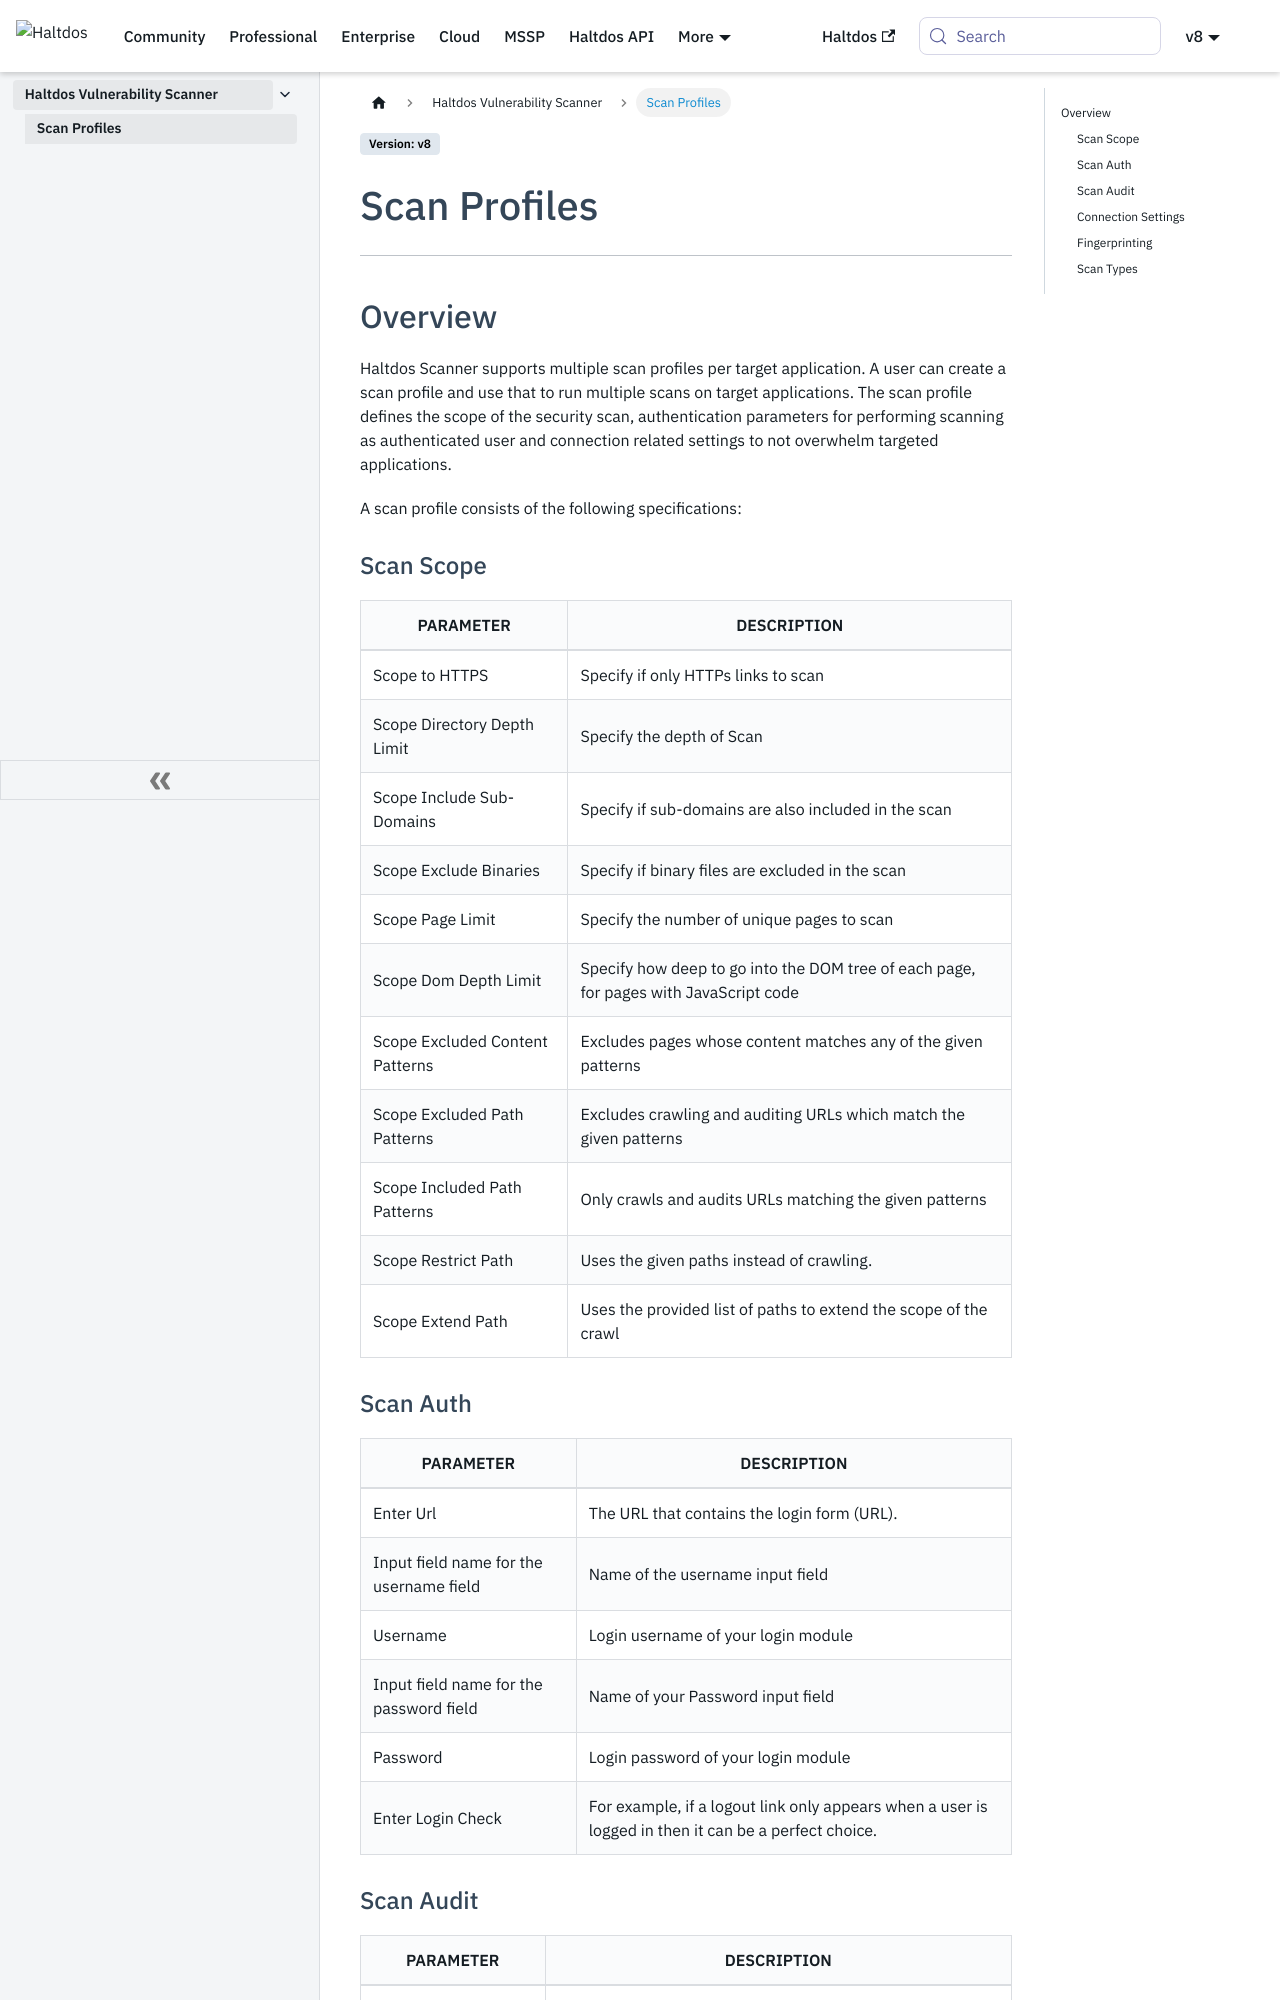

repository: halt-dos/hd-wiki-public · page: v8/enterprise/scan/scan_profiles/index.html · generator: docusaurus

---
sidebar_position: 2
---

# Scan Profiles

---

## Overview

Haltdos Scanner supports multiple scan profiles per target application. A user can create a scan profile and use that to run multiple scans on target applications. The scan profile defines the scope of the security scan, authentication parameters for performing scanning as authenticated user and connection related settings to not overwhelm targeted applications.

A scan profile consists of the following specifications:

### Scan Scope

 PARAMETER                       | DESCRIPTION                                                                           
---------------------------------|---------------------------------------------------------------------------------------
 Scope to HTTPS                  | Specify if only HTTPs links to scan                                                   
 Scope Directory Depth Limit     | Specify the depth of Scan                                                             
 Scope Include Sub-Domains       | Specify if sub-domains are also included in the scan                                  
 Scope Exclude Binaries          | Specify if binary files are excluded in the scan                                      
 Scope Page Limit                | Specify the number of unique pages to scan                                            
 Scope Dom Depth Limit           | Specify how deep to go into the DOM tree of each page, for pages with JavaScript code 
 Scope Excluded Content Patterns | Excludes pages whose content matches any of the given patterns                        
 Scope Excluded Path Patterns    | Excludes crawling and auditing URLs which match the given patterns                    
 Scope Included Path Patterns    | Only crawls and audits URLs matching the given patterns                               
 Scope Restrict Path             | Uses the given paths instead of crawling.                                             
 Scope Extend Path               | Uses the provided list of paths to extend the scope of the crawl
